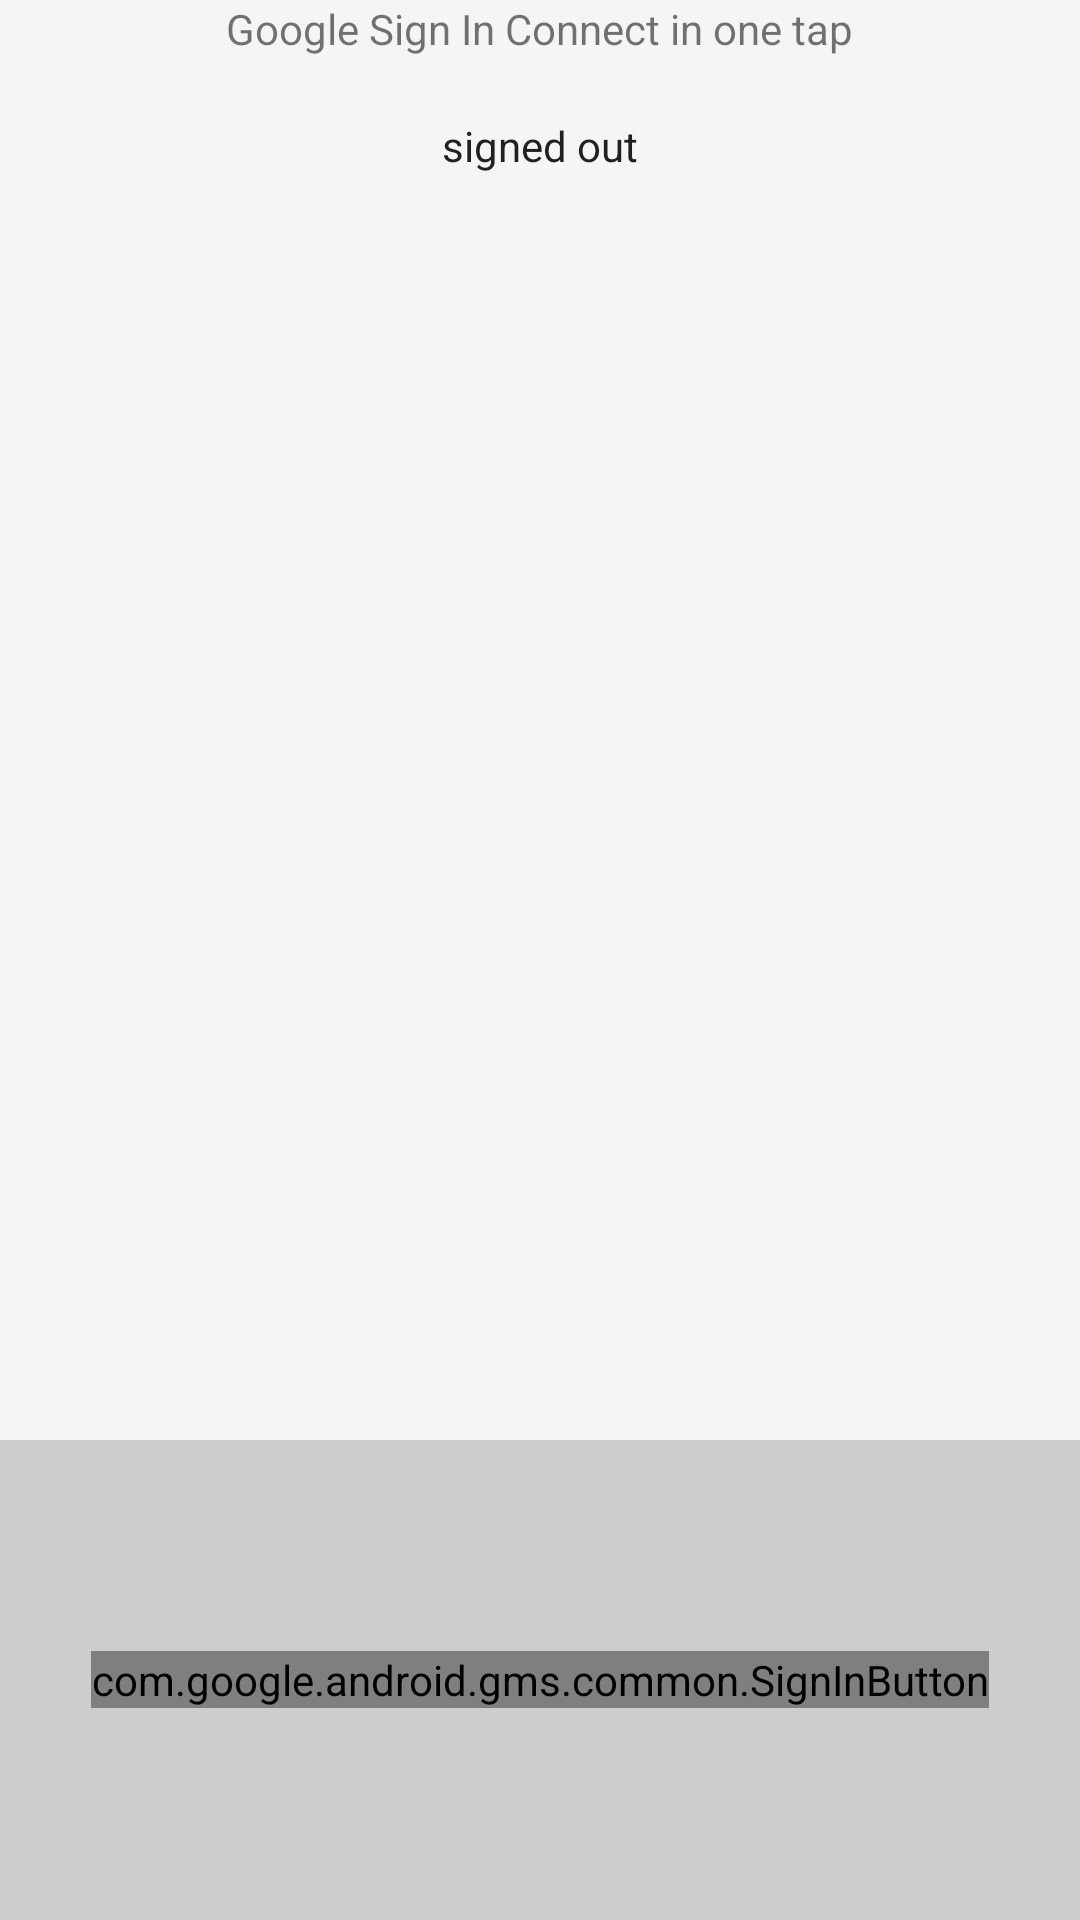

Write the Android layout XML for this screen, with the resource values it uses.
<!-- AndroidManifest.xml: application theme AppTheme -->
<!-- res/layout/activity_google_sign_in.xml -->
<LinearLayout xmlns:android="http://schemas.android.com/apk/res/android"
    xmlns:tools="http://schemas.android.com/tools"
    android:id="@+id/main_layout"
    android:layout_width="match_parent"
    android:layout_height="match_parent"
    android:background="@color/grey_100"
    android:orientation="vertical"
    android:weightSum="4">

    <LinearLayout
        android:layout_width="match_parent"
        android:layout_height="0dp"
        android:layout_weight="3"
        android:gravity="center_horizontal"
        android:orientation="vertical">

        <ImageView
            android:id="@+id/google_icon"
            android:layout_width="wrap_content"
            android:layout_height="wrap_content"
            android:src="@drawable/firebase_lockup_400" />

        <TextView
            android:id="@+id/title_text"
            android:layout_width="wrap_content"
            android:layout_height="wrap_content"
            android:layout_marginBottom="16dp"
            android:text="Google Sign In Connect in one tap"></TextView>

        <TextView
            android:id="@+id/status"
            style="@style/ThemeOverlay.MyTextDetail"
            android:text="signed out" />

        <TextView
            android:id="@+id/detail"
            style="@style/ThemeOverlay.MyTextDetail"
            tools:text="Firebase User ID: 123456789abc" />

    </LinearLayout>


    <RelativeLayout
        android:layout_width="fill_parent"
        android:layout_height="0dp"
        android:layout_weight="1"
        android:background="#CDCDCD">

        <com.google.android.gms.common.SignInButton
            android:id="@+id/sign_in_button"
            android:layout_width="wrap_content"
            android:layout_height="wrap_content"
            android:layout_centerInParent="true"
            android:visibility="visible"
            tools:visibility="gone" />

        <LinearLayout
            android:id="@+id/sign_out_and_disconnect"
            android:layout_width="fill_parent"
            android:layout_height="wrap_content"
            android:layout_centerInParent="true"
            android:orientation="horizontal"
            android:paddingLeft="16dp"
            android:paddingRight="16dp"
            android:visibility="gone"
            tools:visibility="visible">

            <Button
                android:id="@+id/sign_out_button"
                android:layout_width="0dp"
                android:layout_height="wrap_content"
                android:layout_weight="1"
                android:text="sign out"></Button>

            <Button
                android:id="@+id/disconnect_button"
                android:layout_width="0dp"
                android:layout_height="wrap_content"
                android:layout_weight="1"
                android:text="disconnect"></Button>
        </LinearLayout>

    </RelativeLayout>

</LinearLayout>
<!-- resources referenced by this layout -->
<resources>
  <color name="grey_100">#F5F5F5</color>
  <style name="ThemeOverlay.MyTextDetail" parent="AppTheme">
          <item name="android:layout_width">wrap_content</item>
          <item name="android:layout_height">wrap_content</item>
          <item name="android:fadeScrollbars">true</item>
          <item name="android:gravity">center</item>
          <item name="android:maxLines">5</item>
          <item name="android:padding">4dp</item>
          <item name="android:scrollbars">vertical</item>
          <item name="android:textSize">14sp</item>
      </style>
  <style name="AppTheme" parent="Theme.AppCompat.Light.DarkActionBar">
          
          <item name="colorPrimary">@color/colorPrimary</item>
          <item name="colorPrimaryDark">@color/colorPrimaryDark</item>
          <item name="colorAccent">@color/colorAccent</item>
      </style>
  <color name="colorPrimary">#7CCCCB</color>
  <color name="colorPrimaryDark">#71B0B1</color>
  <color name="colorAccent">#FF5A5F</color>
</resources>
